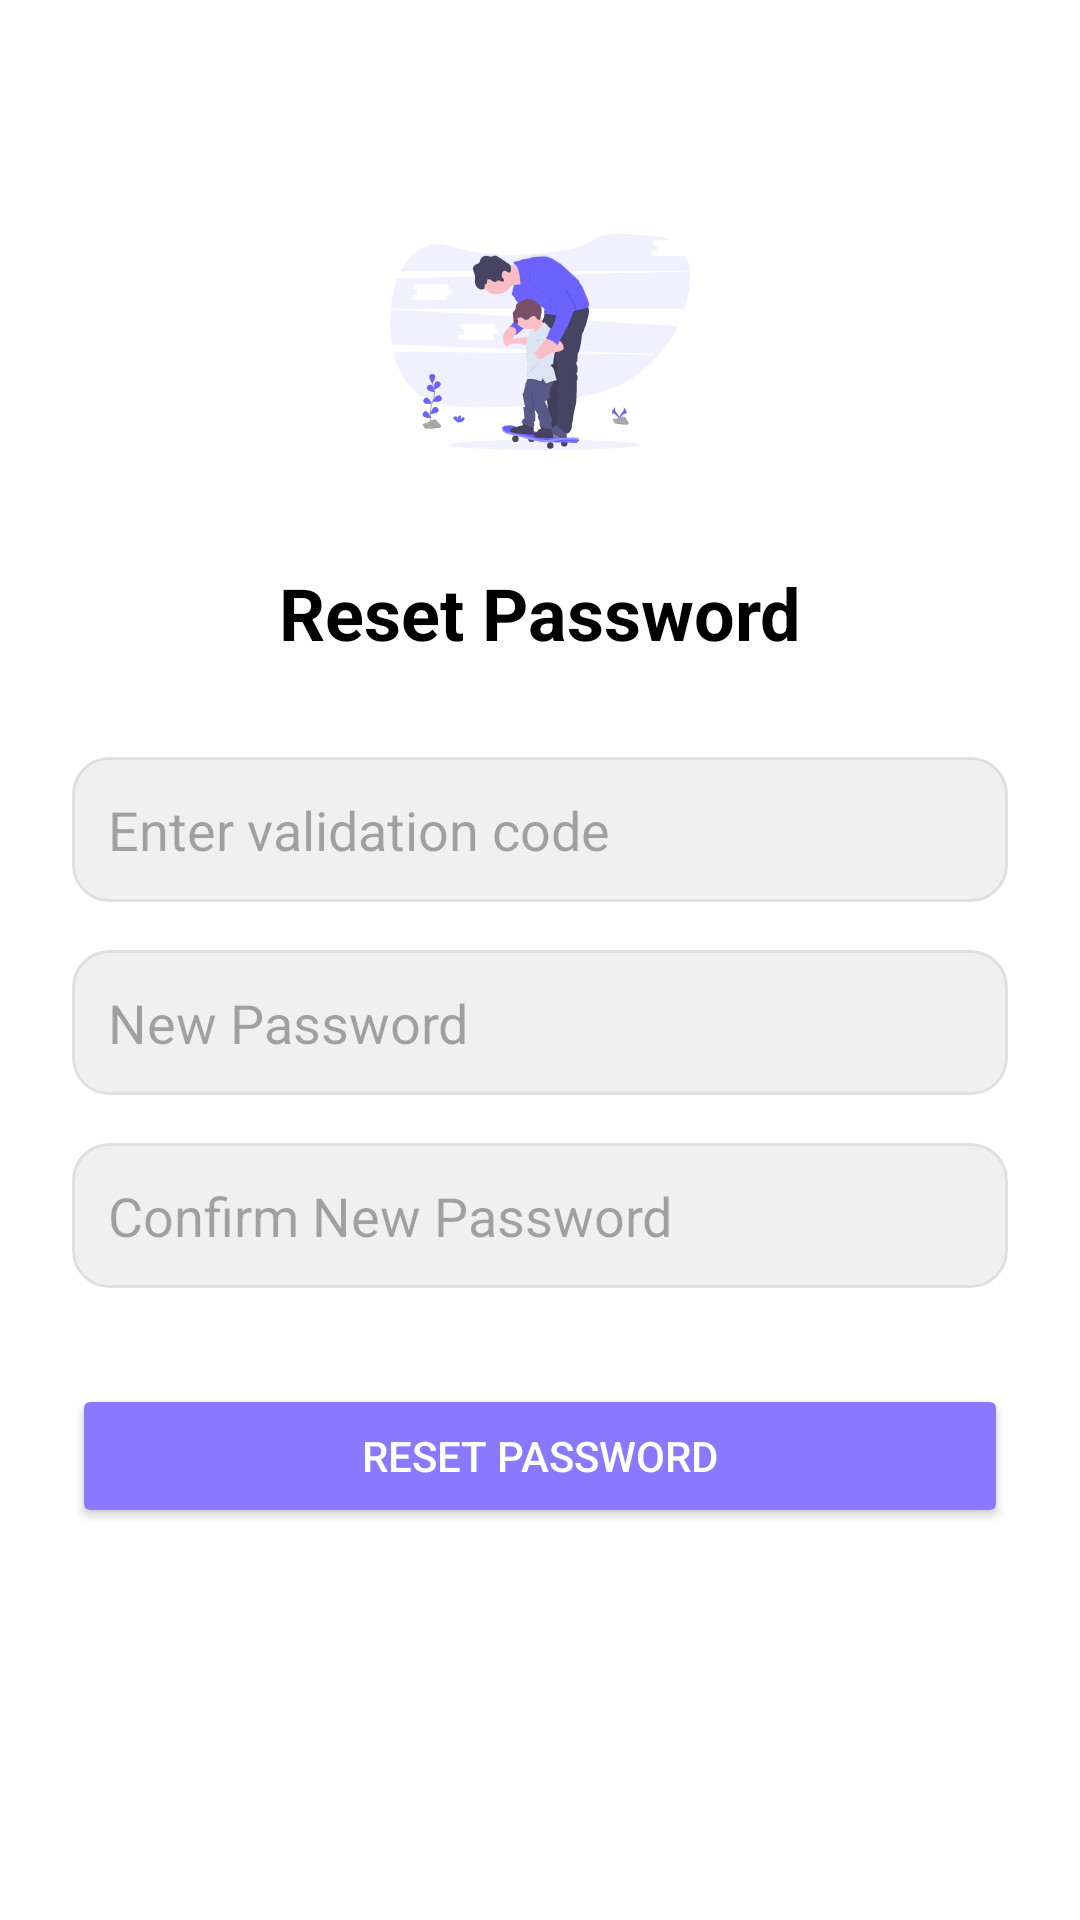

Reconstruct the res/layout file that produces this screen, plus the resources it refers to.
<!-- AndroidManifest.xml: application theme Theme.Biscuit -->
<!-- res/layout/activity_reset_password.xml -->
<?xml version="1.0" encoding="utf-8"?>
<androidx.constraintlayout.widget.ConstraintLayout
    xmlns:android="http://schemas.android.com/apk/res/android"
    xmlns:app="http://schemas.android.com/apk/res-auto"
    android:layout_width="match_parent"
    android:layout_height="match_parent"
    android:background="@android:color/white"
    android:padding="24dp">

    <ImageView
        android:id="@+id/logo"
        android:layout_width="100dp"
        android:layout_height="100dp"
        android:src="@drawable/illustration_splash"
        app:layout_constraintTop_toTopOf="parent"
        app:layout_constraintStart_toStartOf="parent"
        app:layout_constraintEnd_toEndOf="parent"
        android:layout_marginTop="40dp"/>

    <TextView
        android:id="@+id/title"
        android:layout_width="wrap_content"
        android:layout_height="wrap_content"
        android:text="Reset Password"
        android:textSize="24sp"
        android:textStyle="bold"
        android:textColor="@android:color/black"
        app:layout_constraintTop_toBottomOf="@id/logo"
        app:layout_constraintStart_toStartOf="parent"
        app:layout_constraintEnd_toEndOf="parent"
        android:layout_marginTop="24dp"/>

    <EditText
        android:id="@+id/input_code"
        android:layout_width="match_parent"
        android:layout_height="wrap_content"
        android:hint="Enter validation code"
        android:inputType="number"
        android:padding="12dp"
        android:background="@drawable/edit_text_bg"
        app:layout_constraintTop_toBottomOf="@id/title"
        android:layout_marginTop="32dp"/>

    <EditText
        android:id="@+id/input_new_password"
        android:layout_width="match_parent"
        android:layout_height="wrap_content"
        android:hint="New Password"
        android:inputType="textPassword"
        android:padding="12dp"
        android:background="@drawable/edit_text_bg"
        app:layout_constraintTop_toBottomOf="@id/input_code"
        android:layout_marginTop="16dp"/>

    <EditText
        android:id="@+id/input_confirm_password"
        android:layout_width="match_parent"
        android:layout_height="wrap_content"
        android:hint="Confirm New Password"
        android:inputType="textPassword"
        android:padding="12dp"
        android:background="@drawable/edit_text_bg"
        app:layout_constraintTop_toBottomOf="@id/input_new_password"
        android:layout_marginTop="16dp"/>

    <Button
        android:id="@+id/btn_reset_password"
        android:layout_width="match_parent"
        android:layout_height="wrap_content"
        android:text="Reset Password"
        android:backgroundTint="#8A78FF"
        android:textColor="@android:color/white"
        app:layout_constraintTop_toBottomOf="@id/input_confirm_password"
        android:layout_marginTop="32dp"/>

</androidx.constraintlayout.widget.ConstraintLayout>
<!-- resources referenced by this layout -->
<resources>
  <!-- drawable edit_text_bg (drawable) -->
  <shape xmlns:android="http://schemas.android.com/apk/res/android"
      android:shape="rectangle">
      <solid android:color="#F0F0F0" />
      <corners android:radius="12dp" />
      <stroke android:width="1dp" android:color="#E0E0E0" />
  </shape>
  <!-- drawable illustration_splash: vector/xml drawable (drawable, 34333 chars, omitted) -->
  <style name="Theme.Biscuit" parent="Base.Theme.Biscuit" />
  <style name="Base.Theme.Biscuit" parent="Theme.Material3.DayNight.NoActionBar">
          
          
      </style>
</resources>
